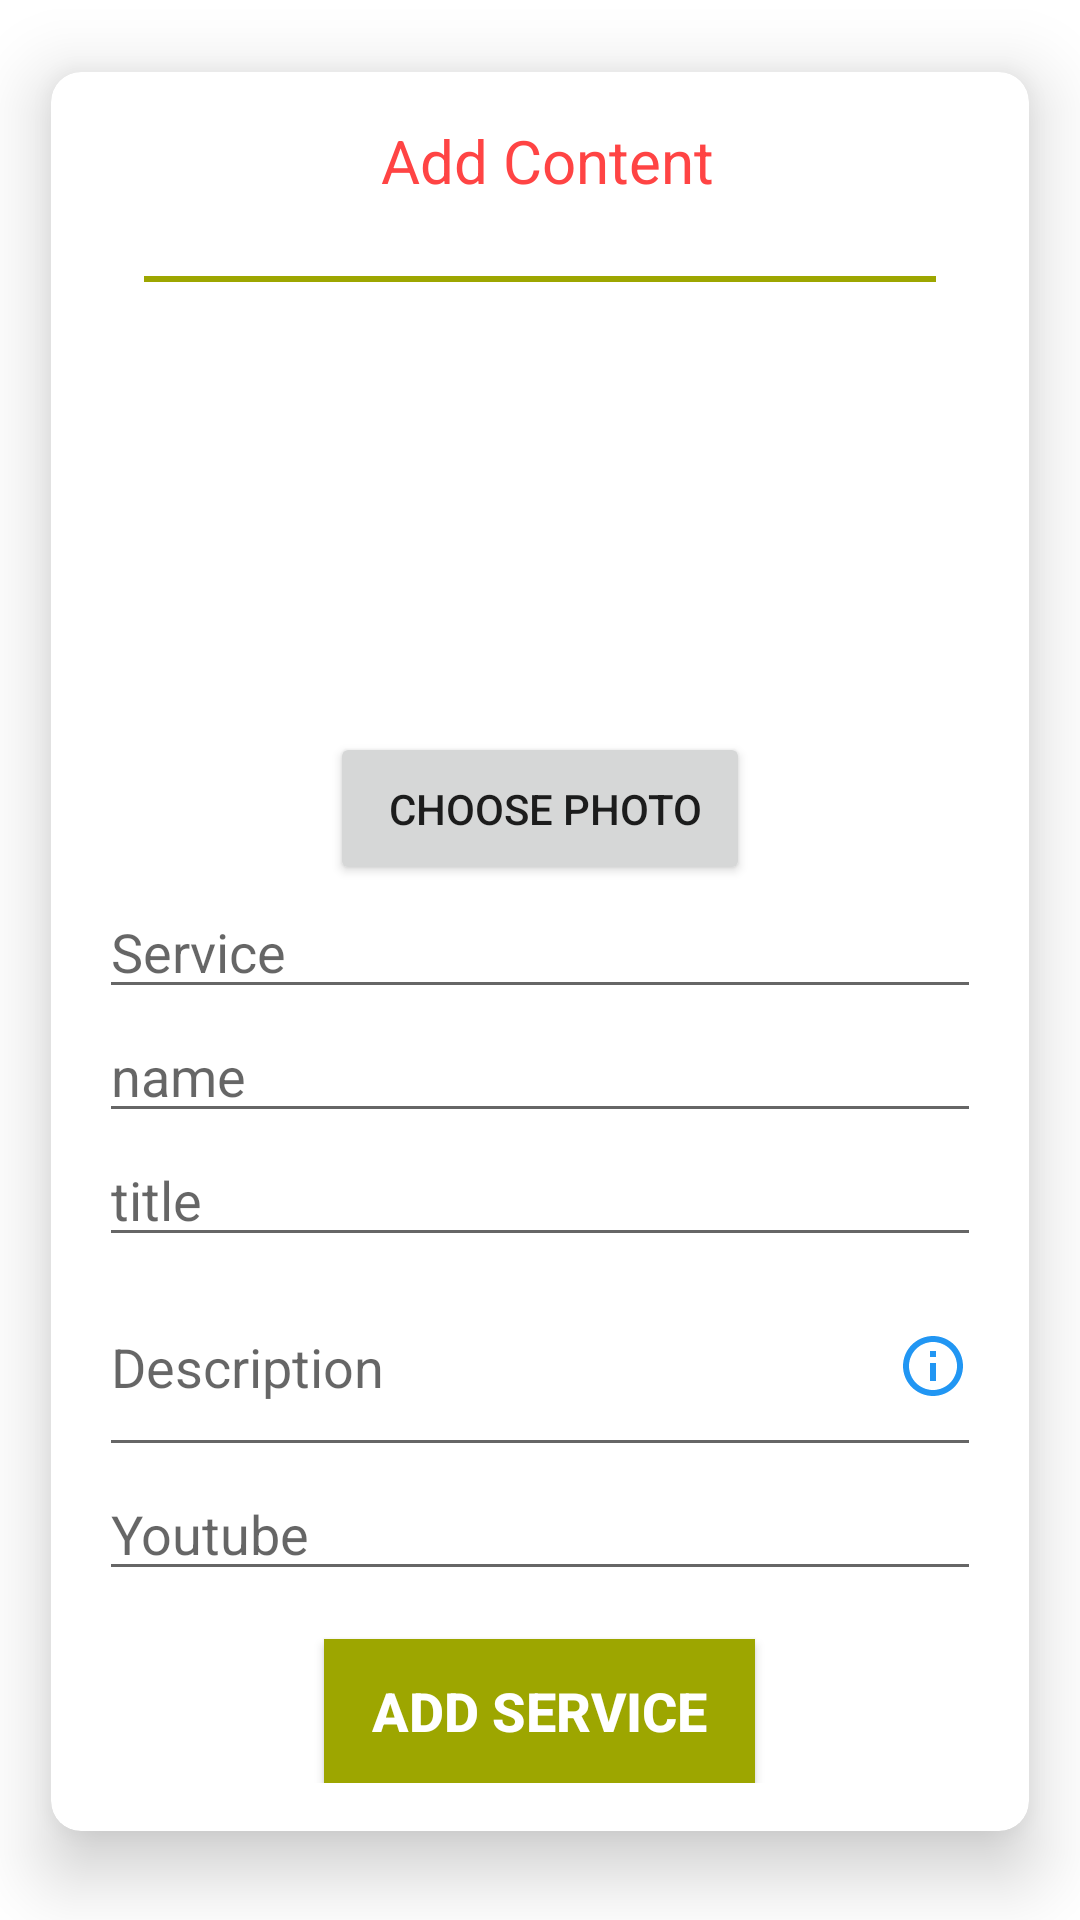

This screen was rendered from an Android layout file. Write that file and the resources it references.
<!-- AndroidManifest.xml: application theme AppTheme.NoActionBar -->
<!-- res/layout/activity_add_content.xml -->
<?xml version="1.0" encoding="utf-8"?>
<androidx.constraintlayout.widget.ConstraintLayout xmlns:android="http://schemas.android.com/apk/res/android"
    xmlns:app="http://schemas.android.com/apk/res-auto"
    xmlns:tools="http://schemas.android.com/tools"
    android:layout_width="match_parent"
    android:layout_height="match_parent"
    tools:context=".AddContent">

    <androidx.cardview.widget.CardView
        android:layout_width="match_parent"
        android:layout_height="0dp"
        android:layout_gravity="center_vertical"
        app:cardBackgroundColor="@android:color/white"
        app:cardCornerRadius="10dp"
        app:cardElevation="14dp"
        app:cardPreventCornerOverlap="true"
        app:cardUseCompatPadding="true"
        app:layout_constraintEnd_toEndOf="parent"
        app:layout_constraintStart_toStartOf="parent"
        app:layout_constraintTop_toTopOf="parent">

        <ScrollView
            android:layout_width="match_parent"
            android:layout_height="wrap_content"
            android:scrollbars="none">

            <LinearLayout
                android:layout_width="match_parent"
                android:layout_height="wrap_content"
                android:focusable="true"
                android:focusableInTouchMode="true"
                android:orientation="vertical"
                android:padding="@dimen/fab_margin">

                <TextView
                    android:layout_width="match_parent"
                    android:layout_height="wrap_content"
                    android:layout_marginBottom="15dp"
                    android:text=" Add Content"
                    android:textAlignment="center"
                    android:textColor="@android:color/holo_red_light"
                    android:textSize="20sp" />

                <View
                    android:layout_width="match_parent"
                    android:layout_height="2dp"
                    android:layout_marginLeft="15dp"
                    android:layout_marginTop="10dp"
                    android:layout_marginRight="15dp"
                    android:background="#9da600" />

                <RelativeLayout
                    android:layout_width="match_parent"
                    android:layout_height="wrap_content">

                    <ImageView
                        android:id="@+id/productImage"
                        android:layout_width="match_parent"
                        android:layout_height="150dp"
                        android:background="@drawable/no_image"
                        android:contentDescription="TODO" />

                    <ProgressBar
                        android:id="@+id/pbbar"
                        android:layout_width="match_parent"
                        android:layout_height="wrap_content"
                        android:layout_centerInParent="true"
                        android:visibility="gone"
                        />
                </RelativeLayout>

                <Button
                    android:id="@+id/productImageBtn"
                    android:layout_width="wrap_content"
                    android:layout_height="wrap_content"
                    android:layout_gravity="center"
                    android:padding="@dimen/fab_margin"
                    android:text=" Choose Photo" />

                <EditText
                    android:id="@+id/service"
                    android:layout_width="match_parent"
                    android:layout_height="wrap_content"
                    android:drawablePadding="10dp"
                    android:hint="Service"
                    android:inputType="textCapSentences|textPersonName"
                    android:maxLines="1"
                    android:singleLine="true" />


                <EditText
                    android:id="@+id/name"
                    android:layout_width="match_parent"
                    android:layout_height="wrap_content"
                    android:drawablePadding="10dp"
                    android:hint="name"
                    android:inputType="textCapSentences|textPersonName"
                    android:maxLines="1"
                    android:singleLine="true" />

                <EditText
                    android:id="@+id/title"
                    android:layout_width="match_parent"
                    android:layout_height="wrap_content"
                    android:drawablePadding="10dp"
                    android:hint="title"
                    android:inputType="textCapSentences|textPersonName"
                    android:maxLines="1"
                    android:singleLine="true" />

                <EditText
                    android:id="@+id/desc"
                    android:layout_width="match_parent"
                    android:layout_height="70dp"
                    android:drawableEnd="@drawable/info"
                    android:drawablePadding="10dp"
                    android:hint="Description"
                    android:inputType="textCapSentences|textPersonName"
                    android:maxLines="10" />

                <EditText
                    android:id="@+id/youtube"
                    android:layout_width="match_parent"
                    android:layout_height="wrap_content"
                    android:hint="Youtube"/>

                <Button
                    android:id="@+id/addPro"
                    android:layout_width="wrap_content"
                    android:layout_height="wrap_content"
                    android:layout_gravity="center_horizontal"
                    android:layout_marginTop="16dp"
                    android:background="#9da600"
                    android:paddingStart="@dimen/fab_margin"
                    android:paddingEnd="@dimen/fab_margin"
                    android:text="Add Service"
                    android:textColor="@android:color/background_light"
                    android:textSize="18sp"
                    android:textStyle="bold" />
            </LinearLayout>
        </ScrollView>
    </androidx.cardview.widget.CardView>

</androidx.constraintlayout.widget.ConstraintLayout>
<!-- resources referenced by this layout -->
<resources>
  <dimen name="fab_margin">16dp</dimen>
  <!-- drawable info (drawable) -->
  <vector xmlns:android="http://schemas.android.com/apk/res/android"
      android:width="24dp"
      android:height="24dp"
      android:viewportWidth="24.0"
      android:viewportHeight="24.0">
      <path
          android:fillColor="#2196F3"
          android:pathData="M11,17h2v-6h-2v6zM12,2C6.48,2 2,6.48 2,12s4.48,10 10,10 10,-4.48 10,-10S17.52,2 12,2zM12,20c-4.41,0 -8,-3.59 -8,-8s3.59,-8 8,-8 8,3.59 8,8 -3.59,8 -8,8zM11,9h2L13,7h-2v2z" />
  </vector>
  <style name="AppTheme.NoActionBar">
          <item name="windowActionBar">false</item>
          <item name="windowNoTitle">true</item>
      </style>
</resources>
